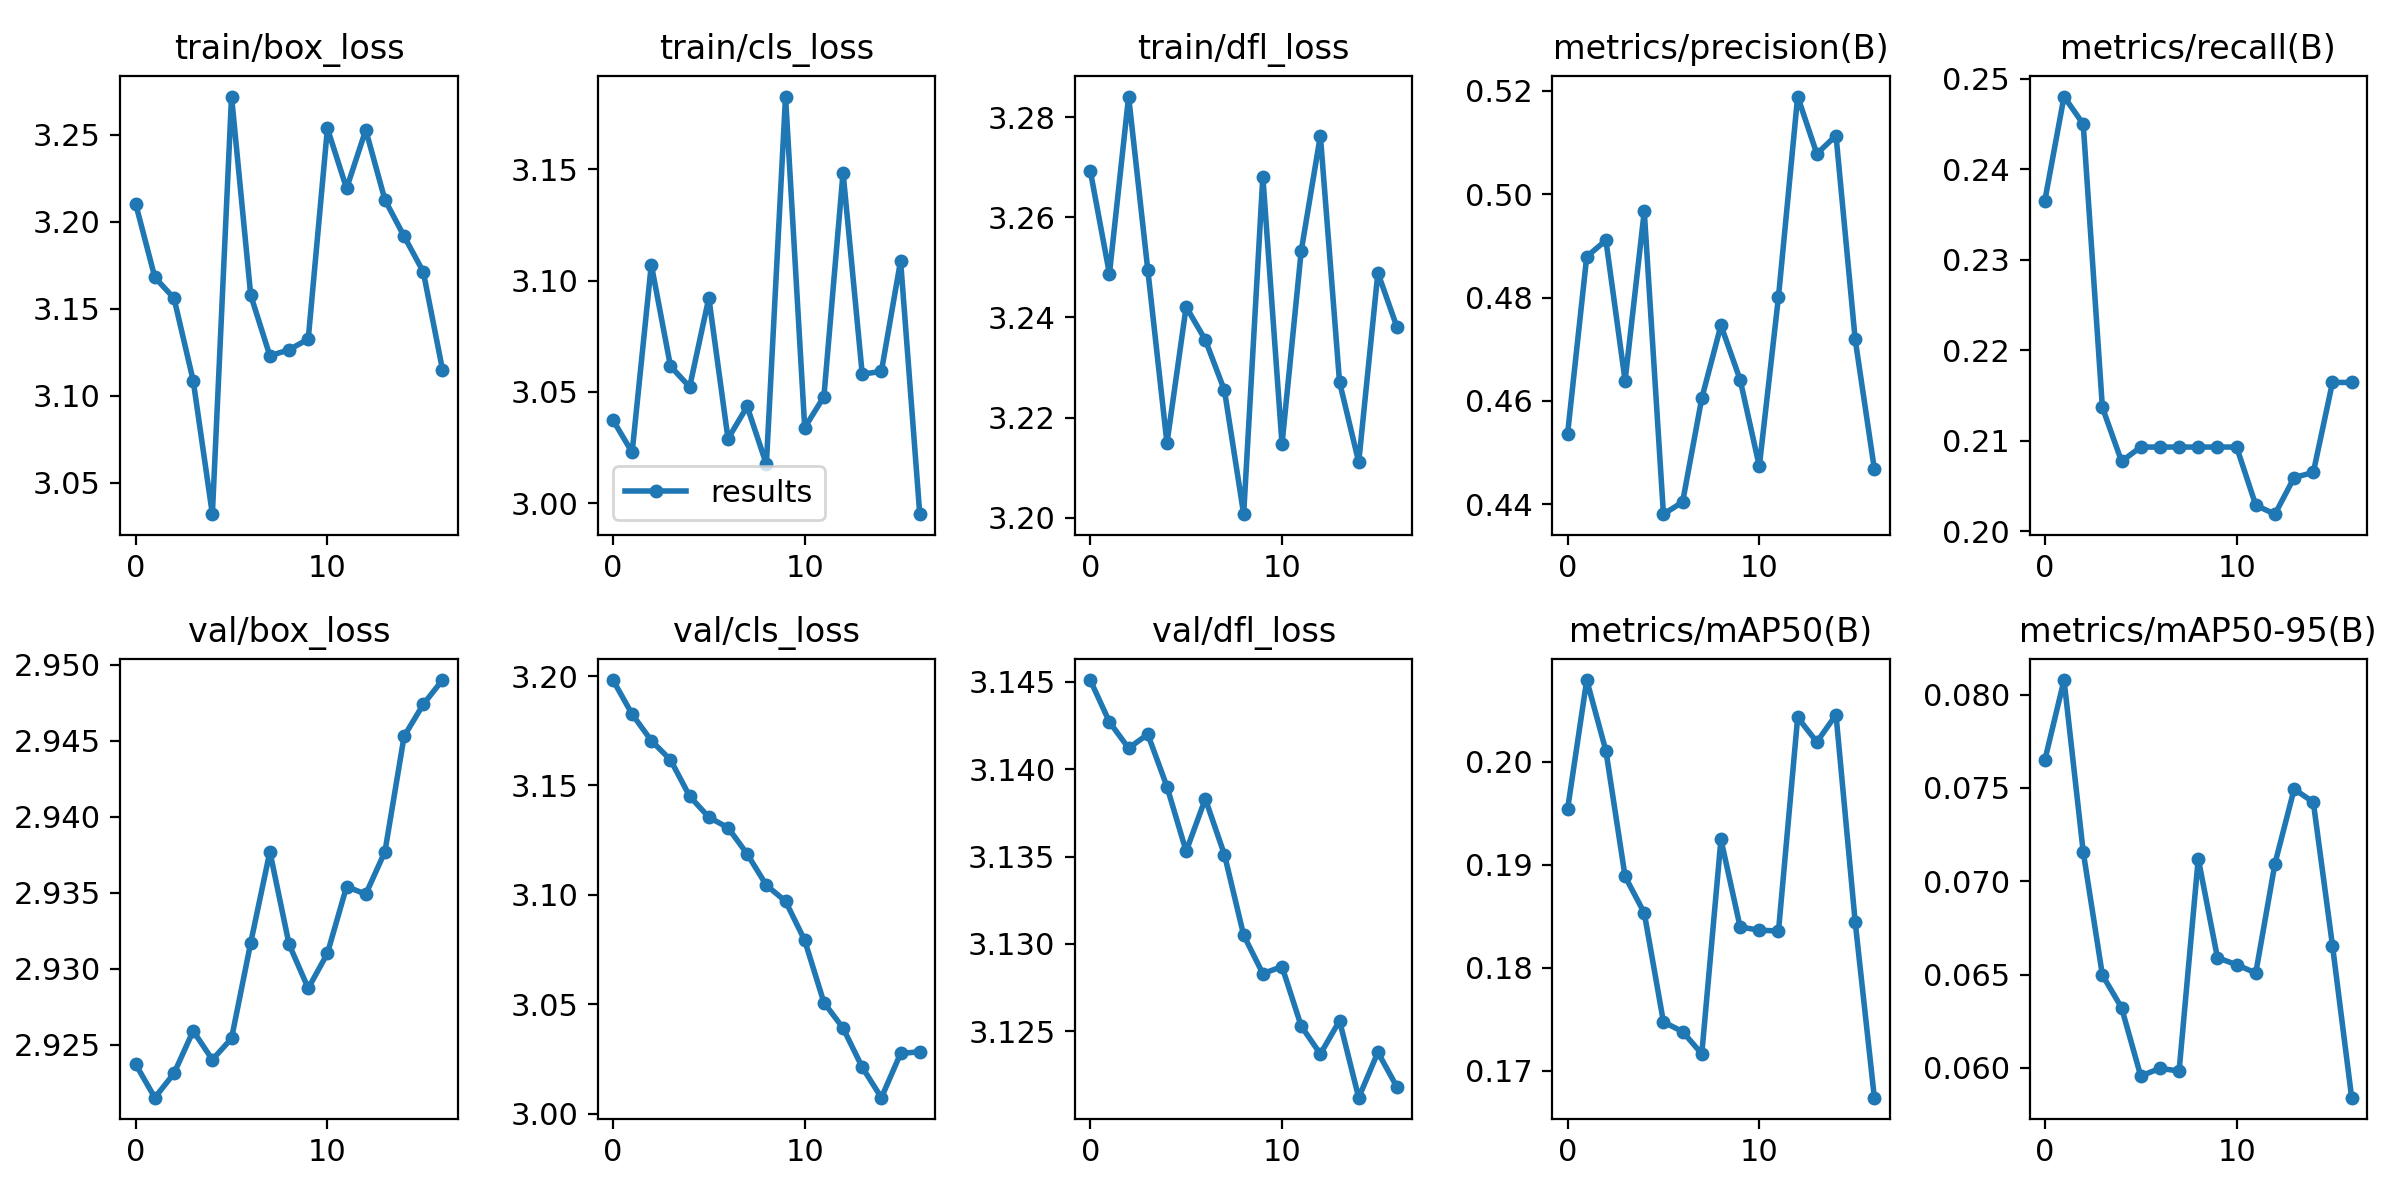

The table this chart was drawn from, first rows:
epoch, train/box_loss, train/cls_loss, train/dfl_loss, metrics/precision(B), metrics/recall(B), metrics/mAP50(B), metrics/mAP50-95(B), val/box_loss, val/cls_loss, val/dfl_loss, lr/pg0, lr/pg1, lr/pg2
0, 3.21, 3.037, 3.269, 0.4536, 0.2365, 0.1954, 0.0765, 2.924, 3.198, 3.145, 0.1, 0, 0
1, 3.168, 3.023, 3.249, 0.4879, 0.248, 0.2079, 0.08078, 2.921, 3.183, 3.143, 0.09901, 9.9802e-06, 9.9802e-06
2, 3.156, 3.107, 3.284, 0.4911, 0.245, 0.2011, 0.07158, 2.923, 3.171, 3.141, 0.09802, 1.9921e-05, 1.9921e-05
3, 3.109, 3.062, 3.249, 0.4639, 0.2137, 0.1889, 0.06498, 2.926, 3.162, 3.142, 0.09703, 2.9822e-05, 2.9822e-05
4, 3.032, 3.052, 3.215, 0.4967, 0.2077, 0.1853, 0.06323, 2.924, 3.145, 3.139, 0.09604, 3.9683e-05, 3.9683e-05
5, 3.272, 3.092, 3.242, 0.4381, 0.2093, 0.1747, 0.05957, 2.925, 3.135, 3.135, 0.09505, 4.9505e-05, 4.9505e-05
6, 3.158, 3.029, 3.236, 0.4405, 0.2093, 0.1738, 0.05998, 2.932, 3.131, 3.138, 0.09406, 5.9287e-05, 5.9287e-05
7, 3.123, 3.043, 3.225, 0.4605, 0.2093, 0.1716, 0.05984, 2.938, 3.119, 3.135, 0.09307, 6.903e-05, 6.903e-05
8, 3.127, 3.017, 3.201, 0.4746, 0.2093, 0.1925, 0.07121, 2.932, 3.104, 3.131, 0.09208, 7.8733e-05, 7.8733e-05
9, 3.133, 3.183, 3.268, 0.4641, 0.2093, 0.184, 0.06591, 2.929, 3.097, 3.128, 0.09109, 8.8396e-05, 8.8396e-05
10, 3.254, 3.034, 3.215, 0.4474, 0.2093, 0.1837, 0.06553, 2.931, 3.079, 3.129, 0.0901, 9.802e-05, 9.802e-05
11, 3.219, 3.048, 3.253, 0.4802, 0.2029, 0.1836, 0.06509, 2.935, 3.051, 3.125, 0.08911, 0.0001076, 0.0001076
12, 3.253, 3.148, 3.276, 0.5189, 0.2019, 0.2043, 0.07095, 2.935, 3.039, 3.124, 0.08812, 0.0001172, 0.0001172
13, 3.213, 3.058, 3.227, 0.5078, 0.2059, 0.2019, 0.07494, 2.938, 3.021, 3.126, 0.08713, 0.0001266, 0.0001266
14, 3.192, 3.059, 3.211, 0.5113, 0.2065, 0.2046, 0.07424, 2.945, 3.007, 3.121, 0.08614, 0.0001361, 0.0001361
15, 3.171, 3.109, 3.249, 0.4719, 0.2164, 0.1845, 0.06655, 2.947, 3.027, 3.124, 0.08515, 0.0001455, 0.0001455
16, 3.115, 2.995, 3.238, 0.4468, 0.2164, 0.1674, 0.05841, 2.949, 3.028, 3.122, 0.08415, 0.0001549, 0.0001549
